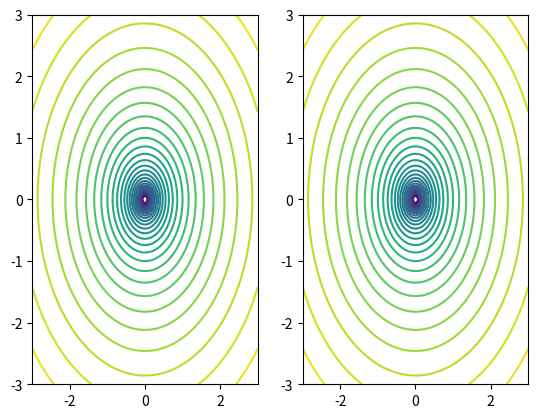

Reproduce this figure in Python.
import numpy as np
import matplotlib.pyplot as plt

I = np.linspace(-3, 3, 101)

x, y = np.meshgrid(I, I, indexing='xy')

stream = np.log(x**2 + y**2)

fig, (ax1, ax2) = plt.subplots(1,2)

ax1.contour(x, y, stream, 30)
ax2.contour(x, y, 0.5*stream, 30)
plt.show()
